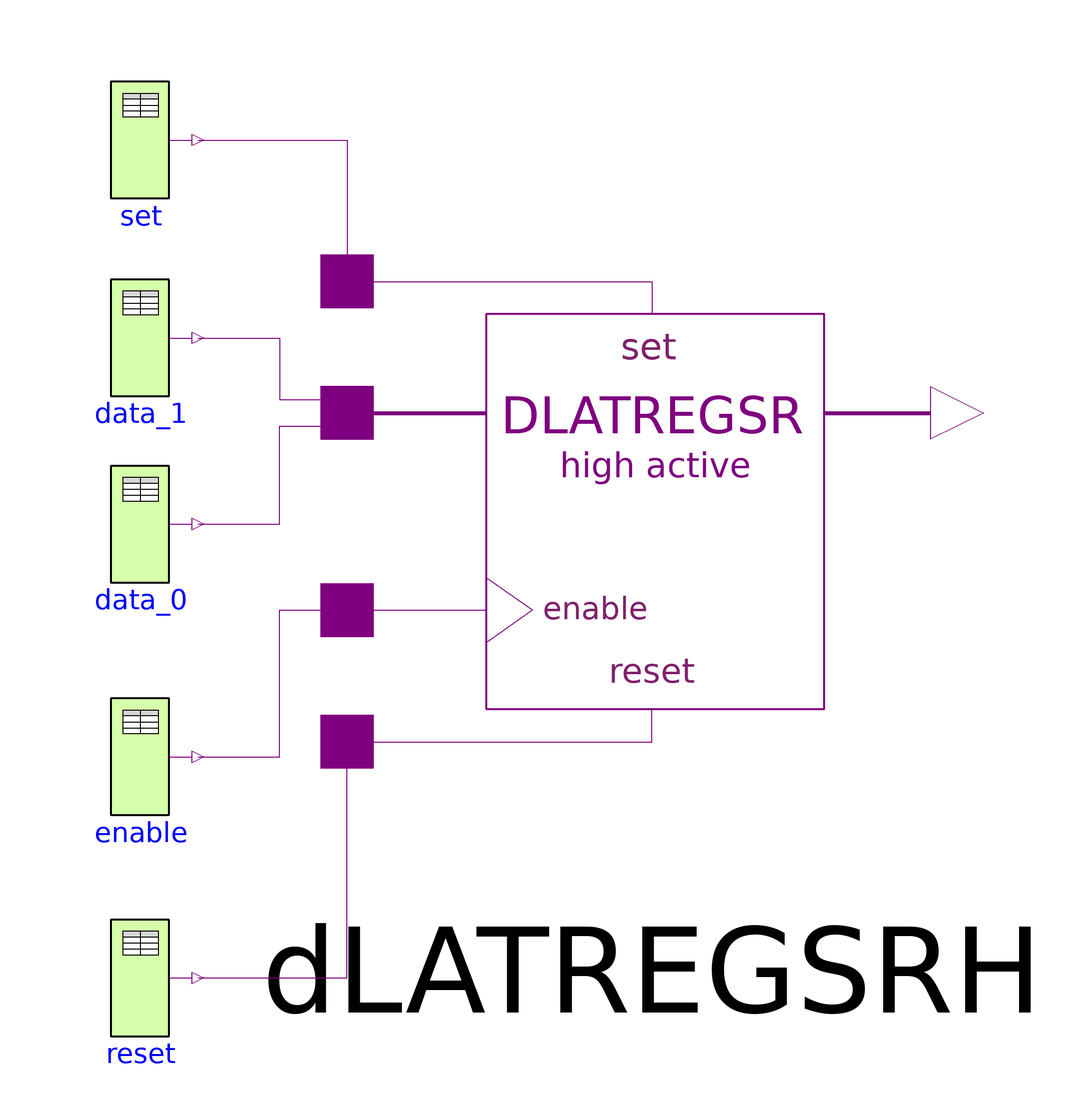

The Modelica model whose source follows is shown above as a component diagram (icons at their Placement, wires along their Line points).

model DLATREGSRH_190 "Level sensitive D-Register-Bank, high active set and reset"
  import L = Modelica.Electrical.Digital.Interfaces.Logic;
  extends Modelica.Icons.Example;

  Modelica.Electrical.Digital.Sources.Table enable(x={L.'0',L.'1',L.'0'}, t={0,10,18}) 
    annotation (Placement(transformation(extent={{-86,-32},{-66,-12}})));
  Modelica.Electrical.Digital.Sources.Table data_0(x={L.'W',L.'1'}, t={0,15}) 
    annotation (Placement(transformation(extent={{-86,8},{-66,28}})));
  Modelica.Electrical.Digital.Sources.Table reset(x={L.'0',L.'1',L.'0',L.'1',L.'0'}, t={0,1,2,20,21}) 
    annotation (Placement(transformation(extent={{-86,-70},{-66,-50}})));
  Modelica.Electrical.Digital.Sources.Table data_1(x={L.'0',L.'1'}, t={0,16}) 
    annotation (Placement(transformation(extent={{-86,40},{-66,60}})));
  Modelica.Electrical.Digital.Sources.Table set(x={L.'0',L.'1',L.'0'}, t={0,5,6}) 
    annotation (Placement(transformation(extent={{-86,74},{-66,94}})));
  Modelica.Electrical.Digital.Registers.DLATREGSRH dLATREGSRH(
    tHL=2,
    tLH=3,
    n=2, delay(inertialDelaySensitive(each y(start=L.'U', fixed=true)))) annotation (Placement(transformation(extent={{-45,-42},{69,71}})));
equation

  connect(reset.y, dLATREGSRH.reset) annotation (Line(
      points={{-66,-60},{-40.44,-60},{-40.44,-19.4}}, color={127,0,127}));
  connect(enable.y, dLATREGSRH.enable) annotation (Line(
      points={{-66,-22},{-52,-22},{-52,3.2},{-40.44,3.2}}, color={127,0,127}));
  connect(data_0.y, dLATREGSRH.dataIn[1]) annotation (Line(
      points={{-66,18},{-52,18},{-52,34.84},{-40.44,34.84}}, color={127,0,127}));
  connect(data_1.y, dLATREGSRH.dataIn[2]) annotation (Line(
      points={{-66,50},{-52,50},{-52,39.36},{-40.44,39.36}}, color={127,0,127}));
  connect(set.y, dLATREGSRH.set) annotation (Line(
      points={{-66,84},{-40.44,84},{-40.44,59.7}}, color={127,0,127}));

  annotation (experiment(StopTime=25),
Documentation(info="<html>
<p>This example is a simple test of the Registers.DLATREGSRH component. The data width is set to two. After simulation plot both the dataIn and the dataOut vectors. To verify the results compare the truth table which is documented in the DLATREGSRH component.</p>
</html>"));
end DLATREGSRH_190;